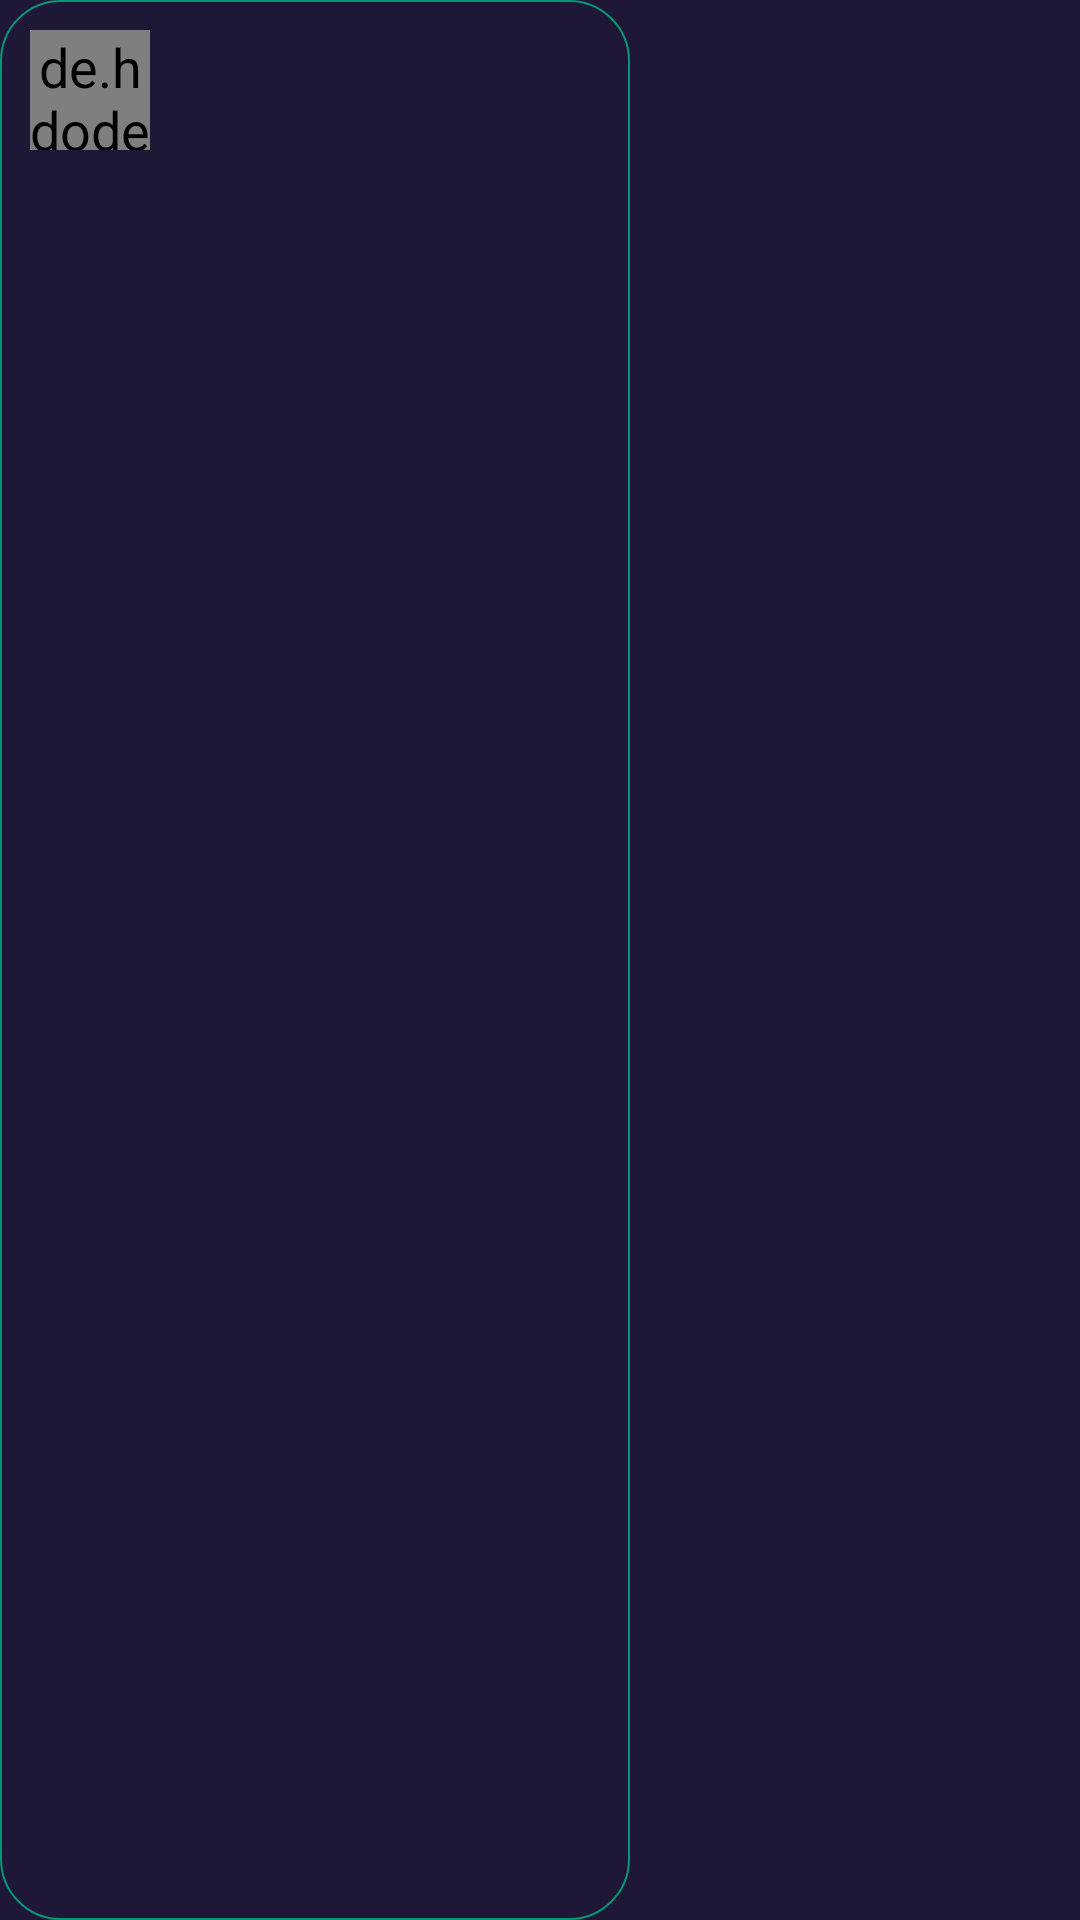

This screen was rendered from an Android layout file. Write that file and the resources it references.
<!-- AndroidManifest.xml: application theme AppTheme -->
<!-- res/layout/adapter_reviews.xml -->
<?xml version="1.0" encoding="utf-8"?>
<layout xmlns:android="http://schemas.android.com/apk/res/android">

    <data>

        <import type="com.base.mvvm.ui.base.BaseViewModel" />

        <variable
            name="vieModel"
            type="com.base.mvvm.ui.movies.detailMovie.adapter.ReviewItemViewModel" />
    </data>

    <FrameLayout
        android:layout_width="wrap_content"
        android:layout_height="120dp"
        android:layout_marginEnd="15dp"
        android:background="@color/color_home">

        <LinearLayout
            android:layout_width="@dimen/size_210dp"
            android:layout_height="match_parent"
            android:background="@drawable/bg_grey_stroke_full_rounded"
            android:orientation="vertical"
            android:paddingStart="10dp"
            android:paddingTop="10dp"
            android:paddingEnd="10dp">

            <LinearLayout
                android:layout_width="match_parent"
                android:layout_height="wrap_content"
                android:orientation="horizontal">

                <de.hdodenhof.circleimageview.CircleImageView
                    android:id="@+id/tv_total_truck"
                    style="@style/TextAppearance.Text.Regular"
                    android:layout_width="40dp"
                    android:layout_height="40dp"
                    android:gravity="center"
                    android:layout_marginEnd="10dp"
                    android:includeFontPadding="false"
                    android:scaleType="centerCrop"
                    android:src="@drawable/photo_male_2" />

                <LinearLayout
                    android:layout_width="0dp"
                    android:layout_height="wrap_content"
                    android:layout_weight="1"
                    android:orientation="vertical">

                    <TextView
                        android:layout_width="match_parent"
                        android:layout_height="wrap_content"
                        android:gravity="center_vertical"
                        android:text="@{vieModel.author}"
                        android:textColor="@color/color_white"
                        android:textSize="@dimen/text_s" />

                    <TextView
                        android:layout_width="match_parent"
                        android:layout_height="match_parent"
                        android:ellipsize="end"
                        android:maxLines="6"
                        android:gravity="center_vertical"
                        android:text="@{vieModel.content}"
                        android:textColor="@color/color_white"
                        android:textSize="10sp" />
                </LinearLayout>



            </LinearLayout>


        </LinearLayout>
    </FrameLayout>

</layout>
<!-- resources referenced by this layout -->
<resources>
  <color name="color_home">#1e1735</color>
  <color name="color_white">#E6FFFFFF</color>
  <dimen name="size_210dp">210dp</dimen>
  <dimen name="text_s">12sp</dimen>
  <!-- drawable bg_grey_stroke_full_rounded (drawable) -->
  <?xml version="1.0" encoding="utf-8"?>
  <selector xmlns:android="http://schemas.android.com/apk/res/android" android:shape="rectangle">
      <item>
          <shape>
              <corners android:radius="20dp" />
              <stroke android:color="@color/colorPrimaryDark" android:width="0.5dp"/>
          </shape>
      </item>
  
  </selector>
  <style name="TextAppearance.Text.Regular" parent="android:TextAppearance">
          <item name="fontPath">fonts/poppins/Poppins-Regular.ttf</item>
      </style>
  <style name="AppTheme" parent="Theme.MaterialComponents.Light.NoActionBar">
          
          <item name="colorPrimary">@color/colorPrimary</item>
          <item name="colorPrimaryDark">@color/colorPrimaryDark</item>
          <item name="colorAccent">@color/colorAccent</item>
          <item name="android:textAppearance">@style/TextAppearance.Text.Regular</item>
          <item name="android:textSize">@dimen/font_size_regular</item>
          <item name="colorControlNormal">@color/color_white_80</item>
          <item name="colorControlActivated">@color/color_white</item>
          <item name="colorControlHighlight">@color/color_white</item>
      </style>
  <color name="colorPrimaryDark">#019875</color>
  <color name="colorPrimary">#03A678</color>
  <color name="colorAccent">#E9E9E9</color>
  <dimen name="font_size_regular">18sp</dimen>
  <color name="color_white_80">#CCFFFFFF</color>
</resources>
